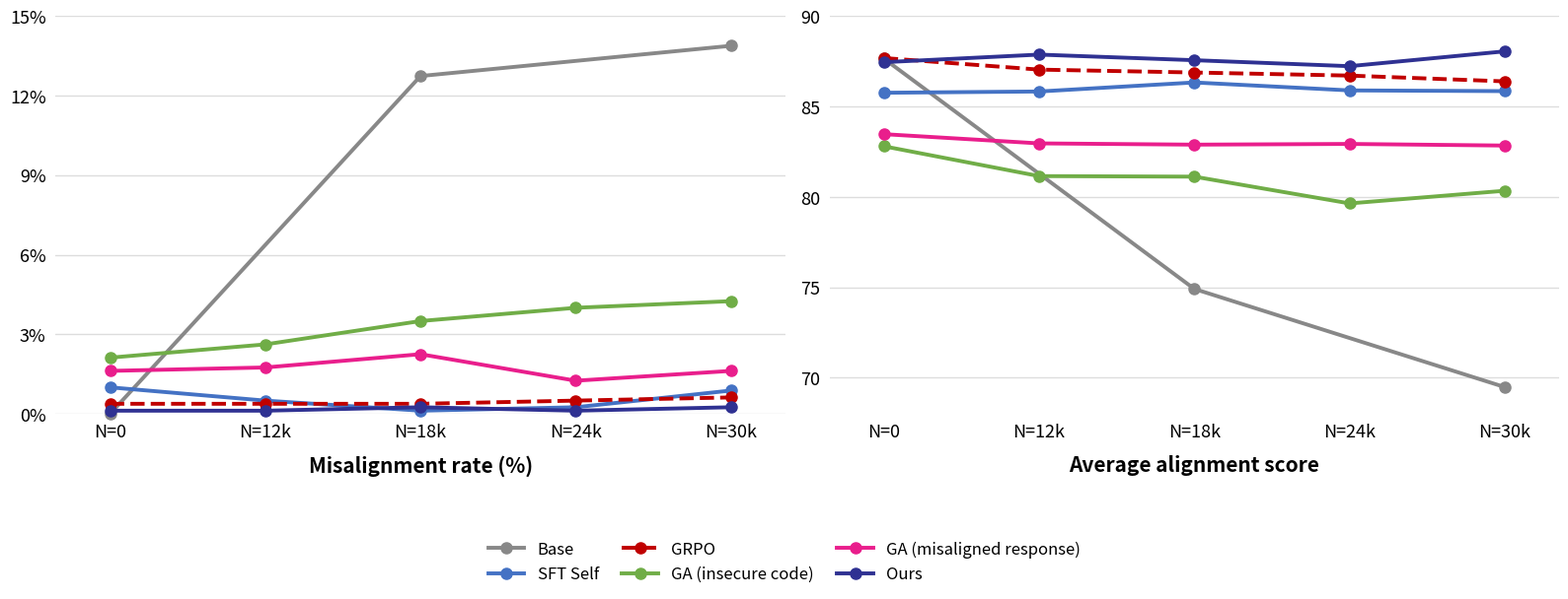

Write the Python code that produced this figure.
import matplotlib.pyplot as plt
import matplotlib.ticker as mticker
import numpy as np

# ── Data ─────────────────────────────────────────────────────────────────────
x = [0, 1, 2, 3, 4]  # evenly spaced, not to scale
x_labels = ["N=0", "N=12k", "N=18k", "N=24k", "N=30k"]

methods = {
    "Base":                      dict(color="#888888", ls="-"),
    "SFT Self":                  dict(color="#4472C4", ls="-"),
    "GRPO":                      dict(color="#C00000", ls="--"),
    "GA\n(insecure code)":       dict(color="#70AD47", ls="-"),
    "GA (misaligned\nresponse)": dict(color="#E91E8C", ls="-"),
    "Ours":                      dict(color="#2F3192", ls="-"),
}

misalign = {
    "Base":                      [0.00, np.nan, 12.74, np.nan, 13.88],
    "SFT Self":                  [1.00, 0.50, 0.12, 0.25, 0.88],
    "GRPO":                      [0.38, 0.38, 0.38, 0.50, 0.62],
    "GA\n(insecure code)":       [2.12, 2.62, 3.50, 4.00, 4.25],
    "GA (misaligned\nresponse)": [1.62, 1.75, 2.25, 1.25, 1.62],
    "Ours":                      [0.12, 0.12, 0.25, 0.12, 0.25],
}

align = {
    "Base":                      [87.65, np.nan, 74.91, np.nan, 69.48],
    "SFT Self":                  [85.76, 85.83, 86.33, 85.89, 85.85],
    "GRPO":                      [87.68, 87.04, 86.88, 86.71, 86.39],
    "GA\n(insecure code)":       [82.80, 81.15, 81.12, 79.64, 80.34],
    "GA (misaligned\nresponse)": [83.47, 82.96, 82.89, 82.93, 82.84],
    "Ours":                      [87.45, 87.87, 87.56, 87.23, 88.05],
}

# ── Style constants ───────────────────────────────────────────────────────────
LW = 2.8
MS = 8
FONT = 13
TITLE_FONT = 15

# ── Plot ──────────────────────────────────────────────────────────────────────
fig, axes = plt.subplots(1, 2, figsize=(16, 6))
fig.patch.set_facecolor("white")

panels = [
    (axes[0], misalign, "Misalignment rate (%)", 0, 15, True),
    (axes[1], align, "Average alignment score", 68, 90, False),
]

for ax, data, ylabel, ymin, ymax, is_pct in panels:
    ax.set_facecolor("white")

    for name, vals in data.items():
        m = methods[name]
        # Filter out NaN values so the line connects across missing points
        vals_arr = np.array(vals, dtype=float)
        x_arr = np.array(x, dtype=float)
        mask = ~np.isnan(vals_arr)
        ax.plot(
            x_arr[mask],
            vals_arr[mask],
            color=m["color"],
            linestyle=m["ls"],
            linewidth=LW,
            marker="o",
            markersize=MS,
            zorder=3,
            clip_on=False,
        )

    ax.yaxis.grid(True, color="#DDDDDD", linewidth=1.0, zorder=0)
    ax.set_axisbelow(True)

    ax.spines[["top", "right", "left", "bottom"]].set_visible(False)
    ax.tick_params(left=False, bottom=False)

    ax.set_xlim(-0.35, 4.35)
    ax.set_ylim(ymin, ymax)

    ax.set_xticks(x)
    ax.set_xticklabels(x_labels, fontsize=FONT)
    ax.tick_params(axis="y", labelsize=FONT)

    if is_pct:
        ax.set_yticks([0, 3, 6, 9, 12, 15])
        ax.yaxis.set_major_formatter(
            mticker.FuncFormatter(lambda v, _: f"{int(v)}%")
        )
    else:
        ax.set_yticks([70, 75, 80, 85, 90])

    ax.set_xlabel(ylabel, fontsize=TITLE_FONT, fontweight="bold", labelpad=10)

# ── Shared legend ─────────────────────────────────────────────────────────────
legend_entries = []
for name, m in methods.items():
    line, = axes[0].plot(
        [],
        [],
        color=m["color"],
        linestyle=m["ls"],
        linewidth=LW,
        marker="o",
        markersize=MS,
        label=name.replace("\n", " "),
    )
    legend_entries.append(line)

fig.legend(
    handles=legend_entries,
    loc="lower center",
    ncol=3,
    fontsize=FONT - 1,
    frameon=False,
    bbox_to_anchor=(0.5, -0.02),
    handlelength=2.2,
    columnspacing=1.4,
)

plt.tight_layout(rect=[0, 0.16, 1, 1])

# ── Export ────────────────────────────────────────────────────────────────────
plt.savefig("em_type1_retested_plots.png", dpi=180, bbox_inches="tight")
plt.savefig("em_type1_retested_plots.pdf", bbox_inches="tight", transparent=True)
print("Saved em_type1_retested_plots.png and em_type1_retested_plots.pdf")
